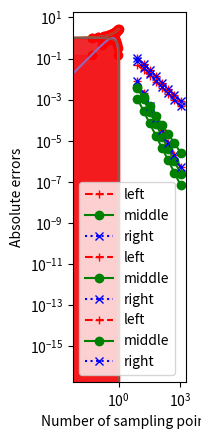

Source code (Python):
# It is useful to plot the function for visualization.

import numpy as np
from matplotlib import pyplot as plt

def f(x):
    return np.exp(x)

x = np.linspace(0, 1, 101) # define a fine grid for plotting
y = f(x)                   # sample function f on the grid

plt.plot(x, y)
plt.fill_between(x, y, alpha=0.33)

# Graphically, this is the left Reimann Sum

X = np.linspace(0, 1, 11) # define a coarse grid for the sum
Y = f(X)                  # sample function f on the grid

plt.plot(x, y)
plt.scatter(X[:-1], Y[:-1], color='r')
plt.fill_between(X, Y, step='post', color='r', alpha=0.33)

# And this is the right Reimann Sum

plt.plot(x, y)
plt.scatter(X[1:], Y[1:], color='r')
plt.fill_between(X, Y, step='pre', color='r', alpha=0.33)

# And this is the middle Reimann Sum

X = np.linspace(0, 1, 11)
X = 0.5 * (X[:-1] + X[1:])
Y = f(X)

plt.plot(x, y)
plt.scatter(X, Y, color='r')
plt.fill_between(np.concatenate([[0], X, [1]]), 
                 np.concatenate([Y[:1], Y, Y[-1:]]), 
                 step='mid', color='r', alpha=0.33)

# We can easily compute the Riemann sums numerically!
#
# Here's the left Riemann sum.

N = 10
D = 1 / N
X = [D * i for i in range(N)]
S = np.sum(f(X) * D)

print('Left Riemann Sum:', S)

# And we can compare it with the true answer

I = f(1) - f(0)
print('Analytical solution:', I)

# The difference is
print('Error:', abs(I - S))

# Here's the right Riemann sum.

N = 10
D = 1 / N
X = [D * (i+1) for i in range(N)] # note the (i+1) here
S = np.sum(f(X) * D)

print('Right Riemann Sum:', S)

# And we can compare it with the true answer

I = f(1) - f(0)
print('Analytical solution:', I)

# The difference is
print('Error:', abs(I - S))

# Here's the middle Riemann sum.

N = 10
D = 1 / N
X = [D * (i+0.5) for i in range(N)] # note the (i+0.5) here
S = np.sum(f(X) * D)

print('Right Riemann Sum:', S)

# And we can compare it with the true answer

I = f(1) - f(0)
print('Analytical solution:', I)

# The difference is
print('Error:', abs(I - S))

# Let's define a function with different parameters
# to compute the different types of Riemann Sum.

def RiemannSum(f, N=10, a=0, b=1, t='mid'):
    D = (b-a) / N
    if t[0] == 'l':
        X = [D*(i    ) + a for i in range(N)]
    elif t[0] == 'r':
        X = [D*(i+1  ) + a for i in range(N)]
    else:
        X = [D*(i+0.5) + a for i in range(N)]
    return np.sum(f(np.array(X)) * D)

# Let's now define a different numbers of grid points.

Ns = [8, 16, 32, 64, 128, 256, 512, 1024]

# And compute the Riemann sums using the different methods
err_l = [abs(RiemannSum(f, N, t='l') - I) for N in Ns]
err_m = [abs(RiemannSum(f, N, t='m') - I) for N in Ns]
err_r = [abs(RiemannSum(f, N, t='r') - I) for N in Ns]

# It is cool that the error in the middle Riemann sum, even with
# only 8 points, is compariable to the left and right Riemann sums
# using ~ 100 points!
# It is even more impressive that when we use ~ 1000 points in the
# middle Riemann sum, the error is just ~ 1e-7!
plt.loglog(Ns, err_l, '+--', color='r', label='left')
plt.loglog(Ns, err_m, 'o-',  color='g', label='middle')
plt.loglog(Ns, err_r, 'x:',  color='b', label='right')
plt.xlabel('Number of sampling points')
plt.ylabel('Absolute errors')
plt.legend()

# Test with different functions, this is half cycle of sin()

def g(x):
    return np.sin(np.array(x) * np.pi)

X = np.linspace(0, 1, 11)
X = 0.5 * (X[:-1] + X[1:])
Y = g(X)

plt.plot(x, g(x))
plt.scatter(X, Y, color='r')
plt.fill_between(np.concatenate([[0], X, [1]]), 
                 np.concatenate([Y[:1], Y, Y[-1:]]), 
                 step='mid', color='r', alpha=0.33)

# And compute the Riemann sums using the different methods
err_l = [abs(RiemannSum(g, N, t='l') - 2 / np.pi) for N in Ns]
err_m = [abs(RiemannSum(g, N, t='m') - 2 / np.pi) for N in Ns]
err_r = [abs(RiemannSum(g, N, t='r') - 2 / np.pi) for N in Ns]

# It is cool that the error in the middle Riemann sum, even with
# only 8 points, is compariable to the left and right Riemann sums
# using ~ 100 points!
# It is even more impressive that when we use ~ 1000 points in the
# middle Riemann sum, the error is just ~ 1e-7!
plt.loglog(Ns, err_l, '+--', color='r', label='left')
plt.loglog(Ns, err_m, 'o-',  color='g', label='middle')
plt.loglog(Ns, err_r, 'x:',  color='b', label='right')
plt.xlabel('Number of sampling points')
plt.ylabel('Absolute errors')
plt.legend()

# Test with different functions, this is a quarter circle

def h(x):
    return np.sqrt(1 - x * x)

X = np.linspace(0, 1, 11)
X = 0.5 * (X[:-1] + X[1:])
Y = h(X)

plt.plot(x, h(x))
plt.scatter(X, Y, color='r')
plt.fill_between(np.concatenate([[0], X, [1]]), 
                 np.concatenate([Y[:1], Y, Y[-1:]]), 
                 step='mid', color='r', alpha=0.33)
plt.gca().set_aspect('equal')

# And compute the Riemann sums using the different methods
err_l = [abs(RiemannSum(h, N, t='l') - np.pi/4) for N in Ns]
err_m = [abs(RiemannSum(h, N, t='m') - np.pi/4) for N in Ns]
err_r = [abs(RiemannSum(h, N, t='r') - np.pi/4) for N in Ns]

# It is cool that the error in the middle Riemann sum, even with
# only 8 points, is compariable to the left and right Riemann sums
# using ~ 100 points!
# It is even more impressive that when we use ~ 1000 points in the
# middle Riemann sum, the error is just ~ 1e-7!
plt.loglog(Ns, err_l, '+--', color='r', label='left')
plt.loglog(Ns, err_m, 'o-',  color='g', label='middle')
plt.loglog(Ns, err_r, 'x:',  color='b', label='right')
plt.xlabel('Number of sampling points')
plt.ylabel('Absolute errors')
plt.legend()

